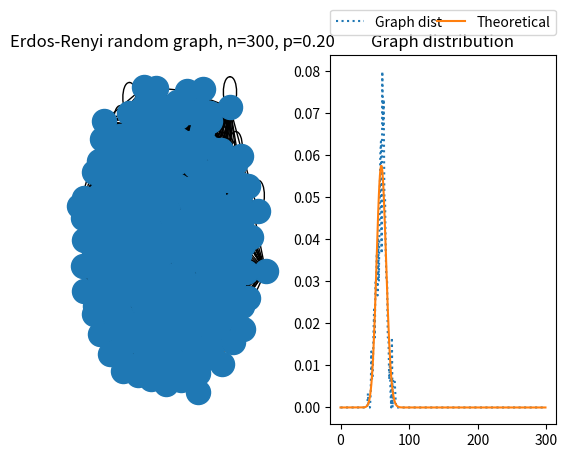

This chart was generated by the following Python code:
import numpy as np
import networkx as Nx
import matplotlib.pyplot as plt
from scipy.special import binom


def generate_positions(n, p):
    graph = np.zeros([n, n])
    for row in range(n):
        for col in range(row, n):
            if np.random.rand() < p:
                graph[row, col] = 1
                graph[col, row] = 1

    return graph


def analyze_graph(graph):
    x = np.zeros(graph.shape[0])
    for col in range(graph.shape[0]):
        x[int(np.sum(graph[:, col]))] += 1
    return x


def plot_erdos_renyi_graph(n, p):
    # Graph data
    graph = generate_positions(n, p)
    graph_dist = analyze_graph(graph)
    # Plot data
    g2 = Nx.Graph(graph)
    x = [i for i in range(n)]
    y_data = [binom(n - 1, k) * p ** k * (1 - p) ** (n - 1 - k) for k in range(n)]
    # Plotting
    plt.subplot(1, 2, 1)
    Nx.draw(g2)
    plt.title("Erdos-Renyi random graph, n=%d, p=%1.2f" % (n, p))
    plt.subplot(1, 2, 2)
    plt.title("Graph distribution")
    plt.plot(x, graph_dist / np.sum(graph_dist), linestyle=":", label='Graph dist')
    plt.plot(x, y_data, label="Theoretical")
    plt.legend(bbox_to_anchor=(0., 1.02, 1., .102), loc=2,
               ncol=2, mode="expand", borderaxespad=0.)
    plt.show()


if __name__ == '__main__':
    n_const = 300
    p_const = 0.2

    plot_erdos_renyi_graph(n_const, p_const)
